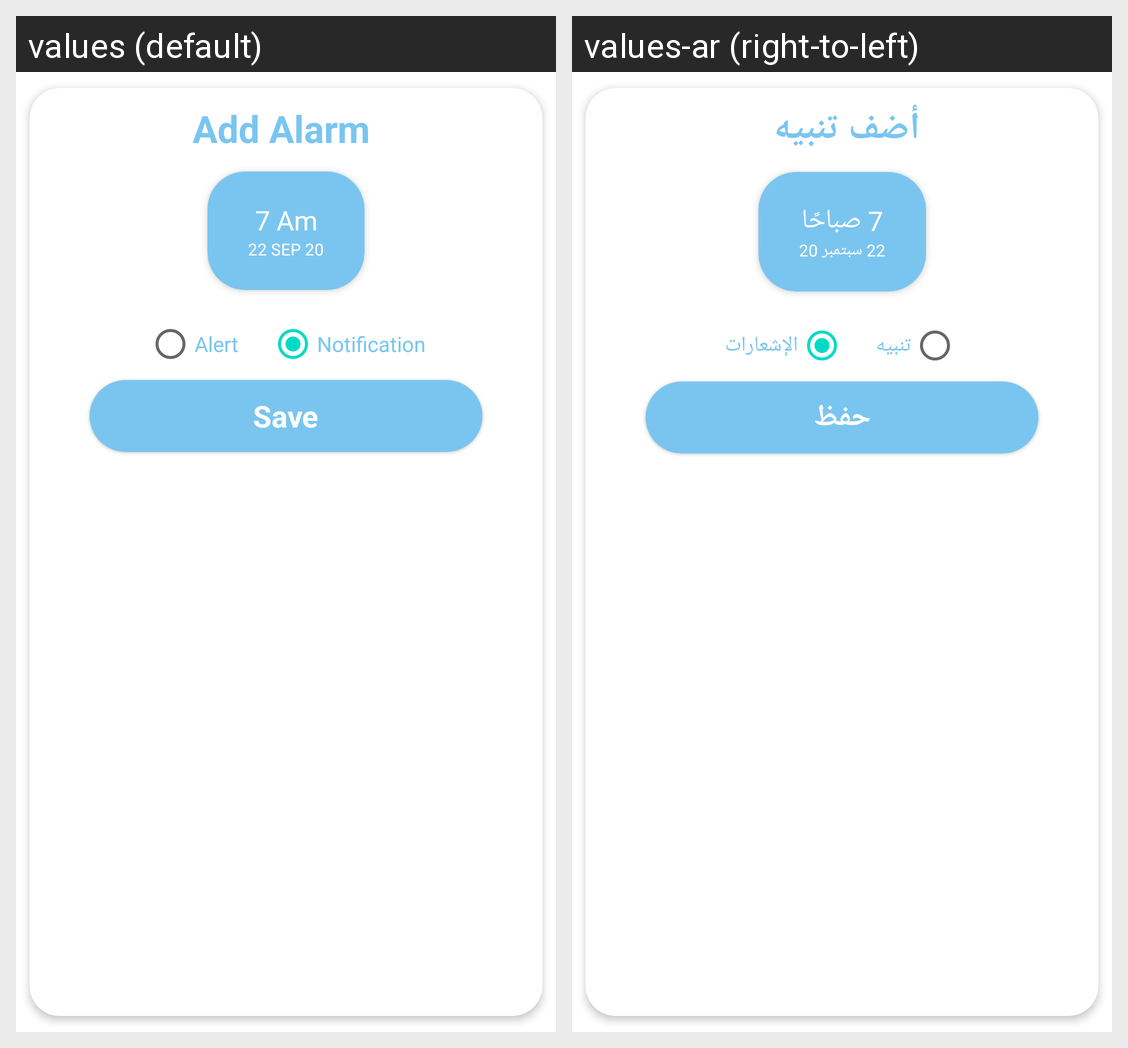

Translations of the strings shown on this Android screen, per locale in the grid:
Android screen res/layout/alert_dialog_layout.xml rendered under 2 locales, left to right: values (default), values-ar (right-to-left). Device: Nexus 5 (rendered at 1080×1920; each locale shown at half size, 540×960, under a caption strip naming it); theme Theme.WeatherApp.
Strings drawn on this screen, with the default value and each locale's value (text and hints the layout hard-codes, and strings that could not be matched under every locale, appear in the picture but are not listed):

add_alarm
  values: Add Alarm 
  values-ar: أضف تنبيه 

hour
  values: 7 Am
  values-ar: 7 صباحًا

day_details
  values: 22 SEP 20
  values-ar: 22 سبتمبر 20

alert_title
  values: Alert
  values-ar: تنبيه

notification
  values: Notification
  values-ar: الإشعارات

save
  values: Save
  values-ar: حفظ
